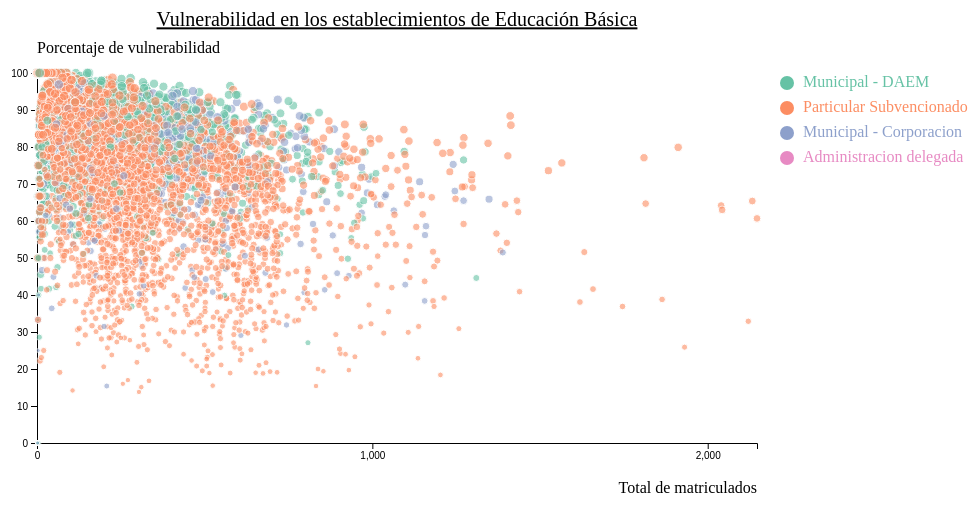
D3 v4 page, settled after 360 driven frames (6 s of simulated time); the page loaded 1 data file(s).



    // set the dimensions and margins of the graph
    var margin = {
      top: 70,
      right: 150,
      bottom: 60,
      left: 30
    },
        width = 900 - margin.left - margin.right,
        width_g = width + 100,
        height = 500 - margin.top - margin.bottom;

    // append the svg object to the body of the page
    var svg = d3.select("#my_dataviz")
      .append("svg")
        .attr("width", width_g + margin.left + margin.right)
        .attr("height", height + margin.top + margin.bottom)
      .append("g")
        .attr("transform",
              "translate(" + margin.left + "," + margin.top + ")");

    //Read the data
    d3.csv("a1_datos.csv", function(data) {

      // ---------------------------//
      //       AXIS  AND SCALE      //
      // ---------------------------//

      // Add X axis
      var x = d3.scaleLinear()
        .domain([0, d3.max(data, function(d) {
            return +d.v1
        })])
        .range([ 0, width ]);
      svg.append("g")
        .attr("transform", "translate(0," + height + ")")
        .call(d3.axisBottom(x).ticks(3));

      // Add X axis label:
      svg.append("text")
          .attr("text-anchor", "end")
          .attr("x", width)
          .attr("y", height+50 )
          .text("Total de matriculados");

      // Add Y axis
      var y = d3.scaleLinear()
        .domain([0, d3.max(data, function(d) {
            return +d.v2
        })])
        .range([ height, 0]);
      svg.append("g")
        .call(d3.axisLeft(y));

      // Add Y axis label:
      svg.append("text")
          .attr("text-anchor", "end")
          .attr("x", 0)
          .attr("y", -20 )
          .text("Porcentaje de vulnerabilidad")
          .attr("text-anchor", "start")

      // Add a scale for bubble size
      var z = d3.scaleSqrt()
        .domain([0, d3.max(data, function(d) {
            return +d.v3
        })])
        .range([ 2, 30]);

      // Add a scale for bubble color
      var myColor = d3.scaleOrdinal()
        .domain(d3.map(data, function(d){return d.v4;}).keys())
        .range(d3.schemeSet2);

      // ---------------------------//
      //      TOOLTIP               //
      // ---------------------------//

      // -1- Create a tooltip div that is hidden by default:
      var tooltip = d3.select("#my_dataviz")
        .append("div")
          .style("opacity", 0)
          .attr("class", "tooltip")
          .style("background-color", "black")
          .style("border-radius", "5px")
          .style("padding", "10px")
          .style("color", "white")

      // -2- Create 3 functions to show / update (when mouse move but stay on same circle) / hide the tooltip
      var showTooltip = function(d) {
        tooltip
          .transition()
          .duration(200)
        tooltip
          .style("opacity", 1)
          .html("Colegio con dependencia tipo " + d.v4 + ", " + d.v3 + "% de alumnos con primera prioridad")
          .style("left", (d3.mouse(this)[0]+30) + "px")
          .style("top", (d3.mouse(this)[1]+30) + "px")
      }
      var moveTooltip = function(d) {
        tooltip
          .style("left", (d3.mouse(this)[0]+50) + "px")
          .style("top", (d3.mouse(this)[1]+30) + "px")
      }
      var hideTooltip = function(d) {
        tooltip
          .transition()
          .duration(200)
          .style("opacity", 0)
      }

      // ---------------------------//
      //       CIRCLES              //
      // ---------------------------//

      // Add dots
      svg.append('g')
        .selectAll("dot")
        .data(data)
        .enter()
        .append("circle")
          .attr("class", function(d) { return "bubbles " + d.v4.replace(/\s/g, '') })
          .attr("id", function(d) { return "bubbles" + d.v4.replace(/\s/g, '') })
          .attr("cx", function (d) { return x(d.v1); } )
          .attr("cy", function (d) { return y(d.v2); } )
          .attr("r", function (d) { return z(d.v3/90); } )
          .style("fill", function (d) { return myColor(d.v4); } )
        // -3- Trigger the functions for hover
        .on("mouseover", showTooltip )
        .on("mousemove", moveTooltip )
        .on("mouseleave", hideTooltip )


        // ---------------------------//
        //       HIGHLIGHT GROUP      //
        // ---------------------------//

        // What to do when one group is hovered
        var highlight = function(d){
          // reduce opacity of all groups
          d3.selectAll(".bubbles").style("opacity", .05)
          // expect the one that is hovered
          d3.selectAll("#bubbles"+d.replace(/\s/g, '')).style("opacity", 1)
        }

        // And when it is not hovered anymore
        var noHighlight = function(d){
          d3.selectAll(".bubbles").style("opacity", 0.5)
        }


        // ---------------------------//
        //       LEGEND              //
        // ---------------------------//
        var xCircle = 390
        var xLabel = 440
        var valuesToShow = d3.map(data, function(d){return d.v4;})

        // Add legend: labels
        svg
          .selectAll("legend")
          .data(valuesToShow)
          .enter()
          .append("text")
            .attr('x', xLabel)
            .attr('y', function(d){ return height - 100 - z(d) } )
            .text( function(d){ return d/1000000 } )
            .style("font-size", 10)
            .attr('alignment-baseline', 'middle')

        // Add one dot in the legend for each name.
        var x_position = 750
        var size = 20
        var allgroups = d3.map(data, function(d){return d.v4;}).keys()//["Municipal - DAEM", "Particular Subvencionado", "Municipal - Corporacion", "Administracion delegada"]
        svg.selectAll("myrect")
          .data(allgroups)
          .enter()
          .append("circle")
            .attr("cx", x_position)
            .attr("cy", function(d,i){ return 10 + i*(size+5)}) // 100 is where the first dot appears. 25 is the distance between dots
            .attr("r", 7)
            .style("fill", function(d){ return myColor(d)})
            .on("mouseover", highlight)
            .on("mouseleave", noHighlight)

        // Add labels beside legend dots
        svg.selectAll("mylabels")
          .data(allgroups)
          .enter()
          .append("text")
            .attr("x", x_position + size*.8)
            .attr("y", function(d,i){ return i * (size + 5) + (size/2)}) // 100 is where the first dot appears. 25 is the distance between dots
            .style("fill", function(d){ return myColor(d)})
            .text(function(d){ return d})
            .attr("text-anchor", "left")
            .style("alignment-baseline", "middle")
            .on("mouseover", highlight)
            .on("mouseleave", noHighlight)
      })

      // ---------------------------//
      //         TITLE              //
      // ---------------------------//
      svg.append("text")
        .attr("x", (width / 2))
        .attr("y", 0 - ((margin.top / 3)*2))
        .attr("text-anchor", "middle")
        .style("font-size", "20px")
        .style("text-decoration", "underline")
        .text("Vulnerabilidad en los establecimientos de Educación Básica");
      

### data: a1_datos.csv
v1, v2, v3, v4
212, 82.5, 59.9, Municipal - DAEM
254, 90.2, 73.2, Municipal - DAEM
1272, 76.5, 52, Municipal - DAEM
147, 86.4, 67.3, Municipal - DAEM
322, 96.6, 82.9, Municipal - DAEM
254, 88.2, 71.3, Municipal - DAEM
211, 91.9, 74.9, Municipal - DAEM
155, 96.8, 81.9, Municipal - DAEM
196, 85.2, 73.5, Municipal - DAEM
175, 88, 70.3, Municipal - DAEM
231, 96.1, 82.7, Municipal - DAEM
335, 93.7, 80.6, Municipal - DAEM
288, 93.4, 80.2, Municipal - DAEM
351, 92.9, 79.5, Municipal - DAEM
797, 88.1, 70.1, Municipal - DAEM
381, 92.7, 74.5, Municipal - DAEM
139, 92.8, 78.4, Municipal - DAEM
188, 92, 77.1, Municipal - DAEM
246, 89, 71.1, Municipal - DAEM
410, 95.4, 84.4, Municipal - DAEM
254, 96.1, 77.2, Municipal - DAEM
279, 91.8, 73.1, Municipal - DAEM
136, 93.4, 73.5, Municipal - DAEM
38, 94.7, 76.3, Municipal - DAEM
226, 96, 83.2, Municipal - DAEM
326, 96, 75.2, Municipal - DAEM
19, 100, 78.9, Municipal - DAEM
12, 91.7, 83.3, Municipal - DAEM
9, 100, 77.8, Municipal - DAEM
559, 69.8, 47, Particular Subvencionado
386, 77.7, 57.5, Particular Subvencionado
9, 66.7, 66.7, Particular Subvencionado
1810, 77.1, 56.4, Particular Subvencionado
565, 39.1, 25.3, Particular Subvencionado
428, 67.3, 46.3, Particular Subvencionado
431, 51.7, 33.2, Particular Subvencionado
4, 100, 75, Municipal - DAEM
25, 88, 84, Municipal - DAEM
1, 100, 100, Municipal - DAEM
7, 100, 85.7, Municipal - DAEM
5, 100, 100, Municipal - DAEM
10, 100, 90, Municipal - DAEM
110, 93.6, 86.4, Municipal - DAEM
19, 100, 100, Municipal - DAEM
4, 100, 100, Municipal - DAEM
3, 100, 100, Municipal - DAEM
3, 100, 100, Municipal - DAEM
1, 100, 0, Municipal - DAEM
4, 100, 100, Municipal - DAEM
2, 100, 100, Municipal - DAEM
1, 100, 100, Municipal - DAEM
1, 100, 100, Municipal - DAEM
11, 90.9, 81.8, Municipal - DAEM
5, 100, 80, Municipal - DAEM
3, 100, 66.7, Municipal - DAEM
6, 100, 100, Municipal - DAEM
3, 100, 100, Municipal - DAEM
2, 100, 100, Municipal - DAEM
350, 76.6, 53.1, Municipal - Corporacion
38, 84.2, 52.6, Administracion delegada
... 7,940 more rows